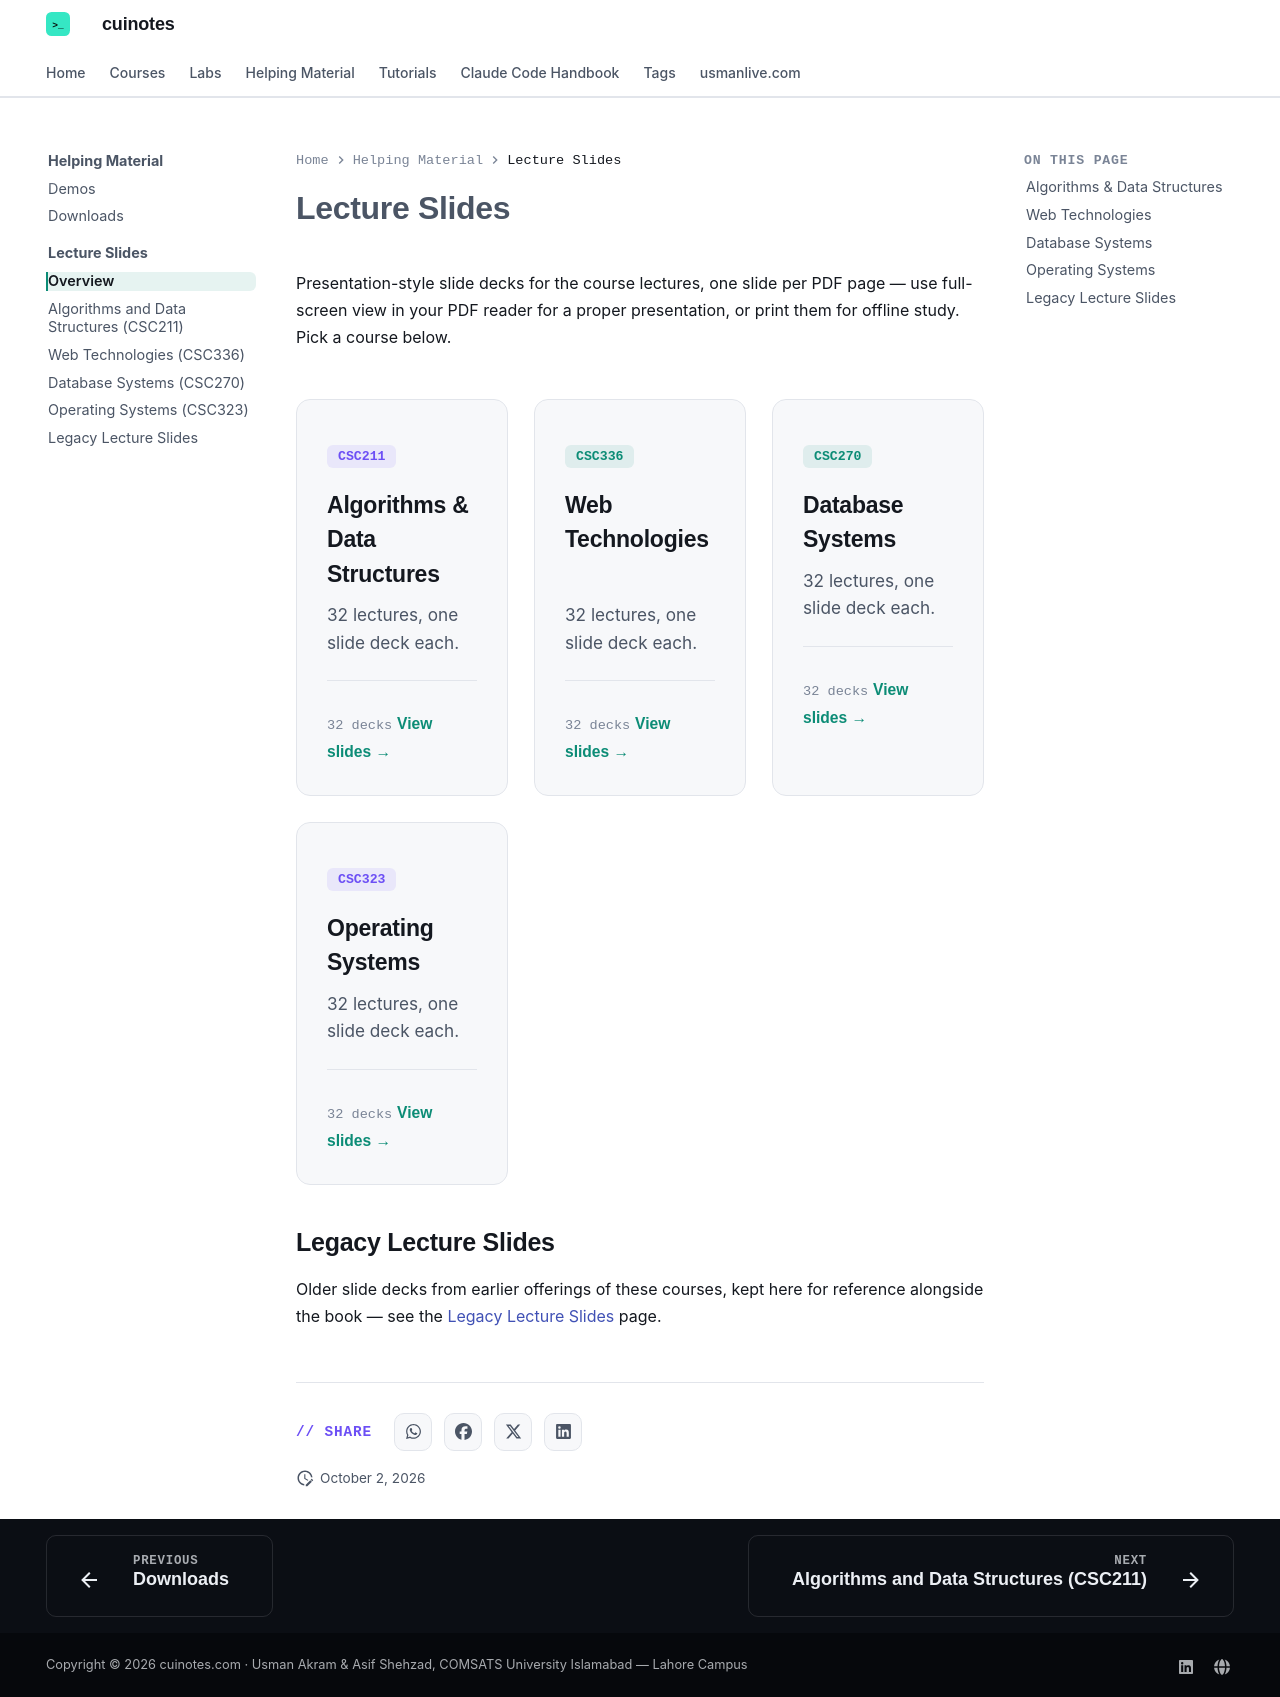

repository: mua22/mern-web-book · page: lecture-slides/index.html · generator: mkdocs

---
title: Lecture Slides
---

# Lecture Slides

Presentation-style slide decks for the course lectures, one slide per PDF page — use
full-screen view in your PDF reader for a proper presentation, or print them for offline
study. Pick a course below.

<div class="cu-cards-3" markdown>

<div class="cu-card" markdown>
<a class="cu-card-link" href="csc211/" aria-label="Open Algorithms &amp; Data Structures (CSC211) Lecture Slides"></a>
<div class="cu-card-top" markdown>
<span class="cu-chip cu-chip-purple">CSC211</span>
</div>

### Algorithms &amp; Data Structures

32 lectures, one slide deck each.

<div class="cu-card-foot" markdown>
<span>32 decks</span>
<span class="cu-go">View slides →</span>
</div>
</div>

<div class="cu-card" markdown>
<a class="cu-card-link" href="csc336/" aria-label="Open Web Technologies (CSC336) Lecture Slides"></a>
<div class="cu-card-top" markdown>
<span class="cu-chip cu-chip-teal">CSC336</span>
</div>

### Web Technologies

32 lectures, one slide deck each.

<div class="cu-card-foot" markdown>
<span>32 decks</span>
<span class="cu-go">View slides →</span>
</div>
</div>

<div class="cu-card" markdown>
<a class="cu-card-link" href="csc270/" aria-label="Open Database Systems (CSC270) Lecture Slides"></a>
<div class="cu-card-top" markdown>
<span class="cu-chip cu-chip-teal">CSC270</span>
</div>

### Database Systems

32 lectures, one slide deck each.

<div class="cu-card-foot" markdown>
<span>32 decks</span>
<span class="cu-go">View slides →</span>
</div>
</div>

<div class="cu-card" markdown>
<a class="cu-card-link" href="csc323/" aria-label="Open Operating Systems (CSC323) Lecture Slides"></a>
<div class="cu-card-top" markdown>
<span class="cu-chip cu-chip-purple">CSC323</span>
</div>

### Operating Systems

32 lectures, one slide deck each.

<div class="cu-card-foot" markdown>
<span>32 decks</span>
<span class="cu-go">View slides →</span>
</div>
</div>

</div>

## Legacy Lecture Slides

Older slide decks from earlier offerings of these courses, kept here for reference
alongside the book — see the [Legacy Lecture Slides](lecture-slides/legacy.md) page.
